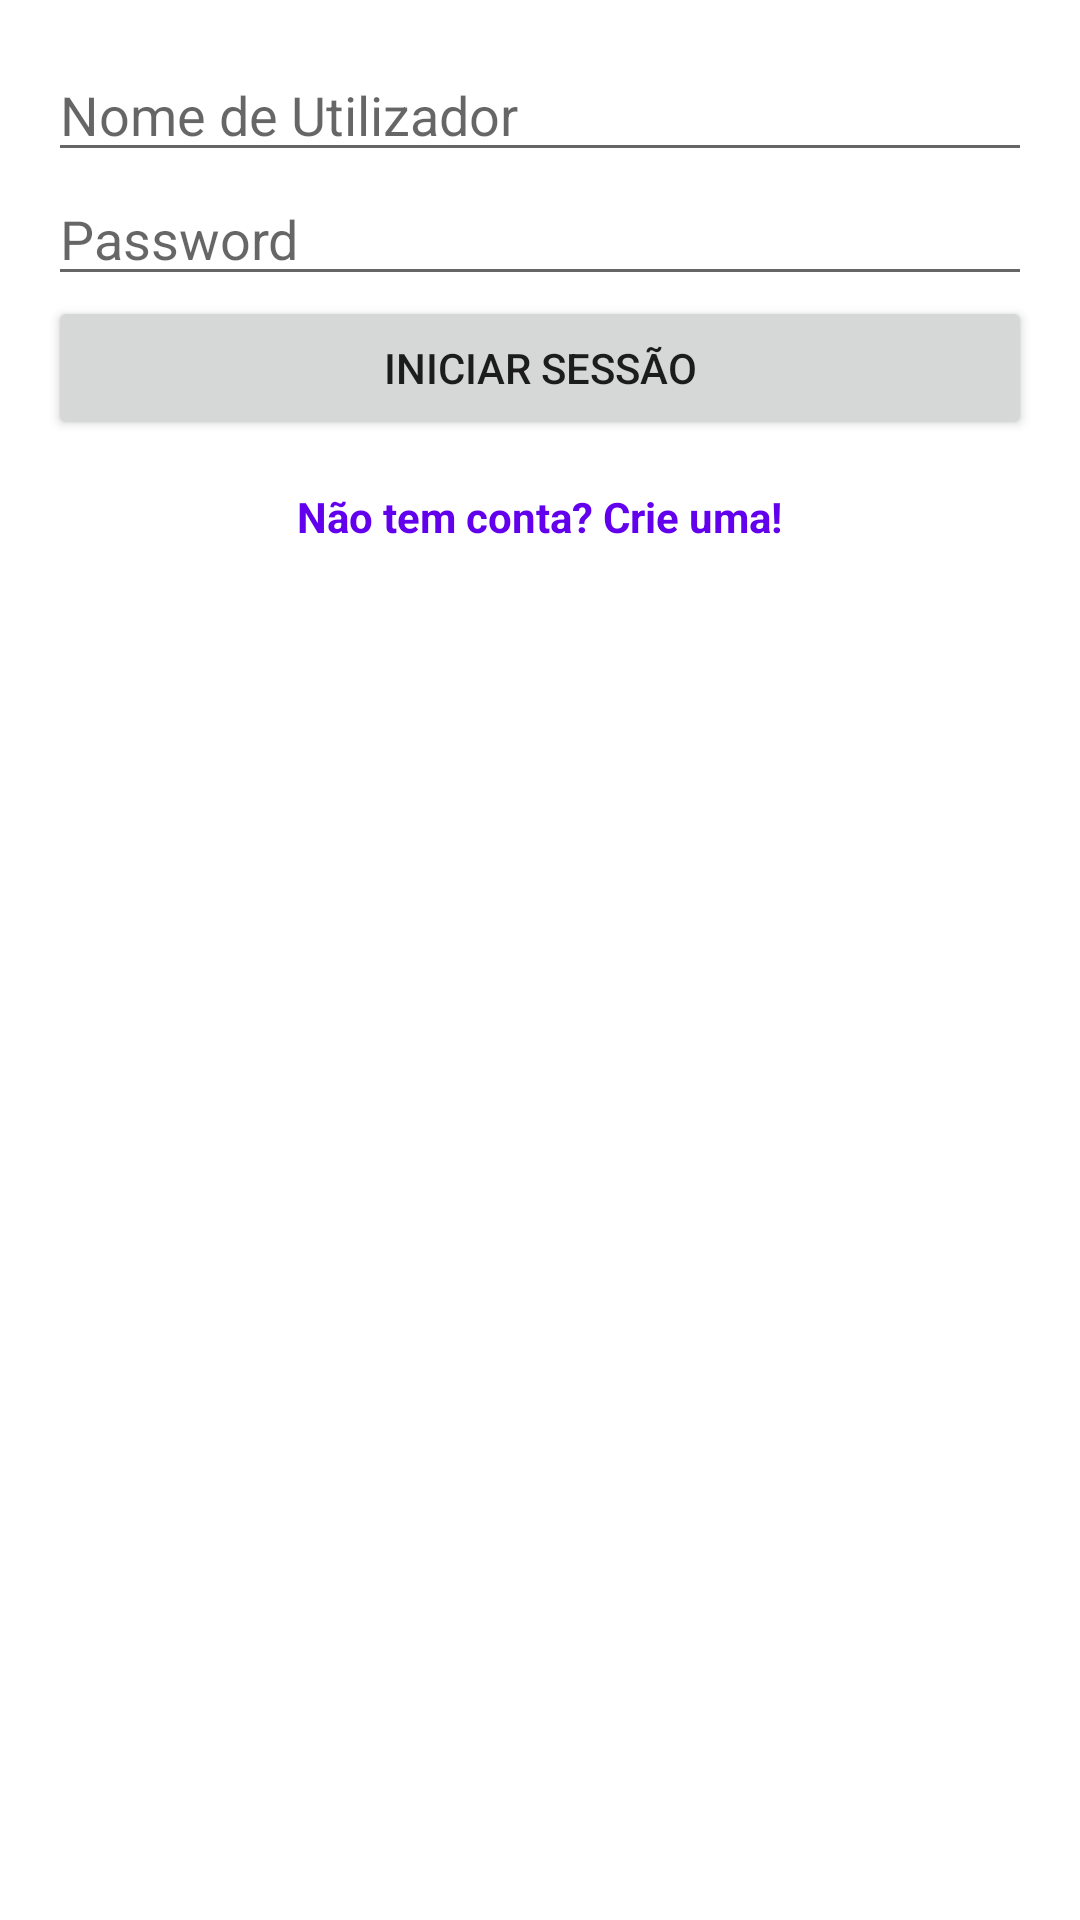

Write the Android layout XML for this screen, with the resource values it uses.
<!-- AndroidManifest.xml: application theme Theme.TrailSnapV2 -->
<!-- res/layout/fragment_login.xml -->
<LinearLayout xmlns:android="http://schemas.android.com/apk/res/android"
    xmlns:tools="http://schemas.android.com/tools"
    android:layout_width="match_parent"
    android:layout_height="match_parent"
    android:orientation="vertical"
    android:padding="16dp">

    <EditText
        android:id="@+id/username"
        android:layout_width="match_parent"
        android:layout_height="wrap_content"
        android:hint="@string/username_hint"
        tools:ignore="Autofill,TextFields" />

    <EditText
        android:id="@+id/password"
        android:layout_width="match_parent"
        android:layout_height="wrap_content"
        android:hint="@string/password_hint"
        android:inputType="textPassword"
        tools:ignore="Autofill" />

    <Button
        android:id="@+id/register_bypass_button"
        android:layout_width="match_parent"
        android:layout_height="wrap_content"
        android:text="@string/login_button" />
    <TextView
        android:id="@+id/create_account_button"
        android:layout_width="wrap_content"
        android:layout_height="wrap_content"
        android:layout_gravity="center"
        android:layout_marginTop="16dp"
        android:text="@string/create_account_text"
        android:textColor="?attr/colorPrimary"
        android:textStyle="bold"
        android:clickable="true"
        android:focusable="true" />

</LinearLayout>
<!-- resources referenced by this layout -->
<resources>
  <string name="create_account_text">Não tem conta? Crie uma!</string>
  <string name="login_button">Iniciar Sessão</string>
  <string name="password_hint" translatable="false">Password</string>
  <string name="username_hint">Nome de Utilizador</string>
  <style name="Theme.TrailSnapV2" parent="Theme.MaterialComponents.DayNight.DarkActionBar">
          
          <item name="colorPrimary">@color/purple_500</item>
          <item name="colorPrimaryVariant">@color/purple_700</item>
          <item name="colorOnPrimary">@color/white</item>
          
          <item name="colorSecondary">@color/teal_200</item>
          <item name="colorSecondaryVariant">@color/teal_700</item>
          <item name="colorOnSecondary">@color/black</item>
          
          <item name="android:statusBarColor">?attr/colorPrimaryVariant</item>
          
      </style>
  <color name="purple_500">#FF6200EE</color>
  <color name="purple_700">#FF3700B3</color>
  <color name="white">#FFFFFFFF</color>
  <color name="teal_200">#FF03DAC5</color>
  <color name="teal_700">#FF018786</color>
  <color name="black">#FF000000</color>
</resources>
